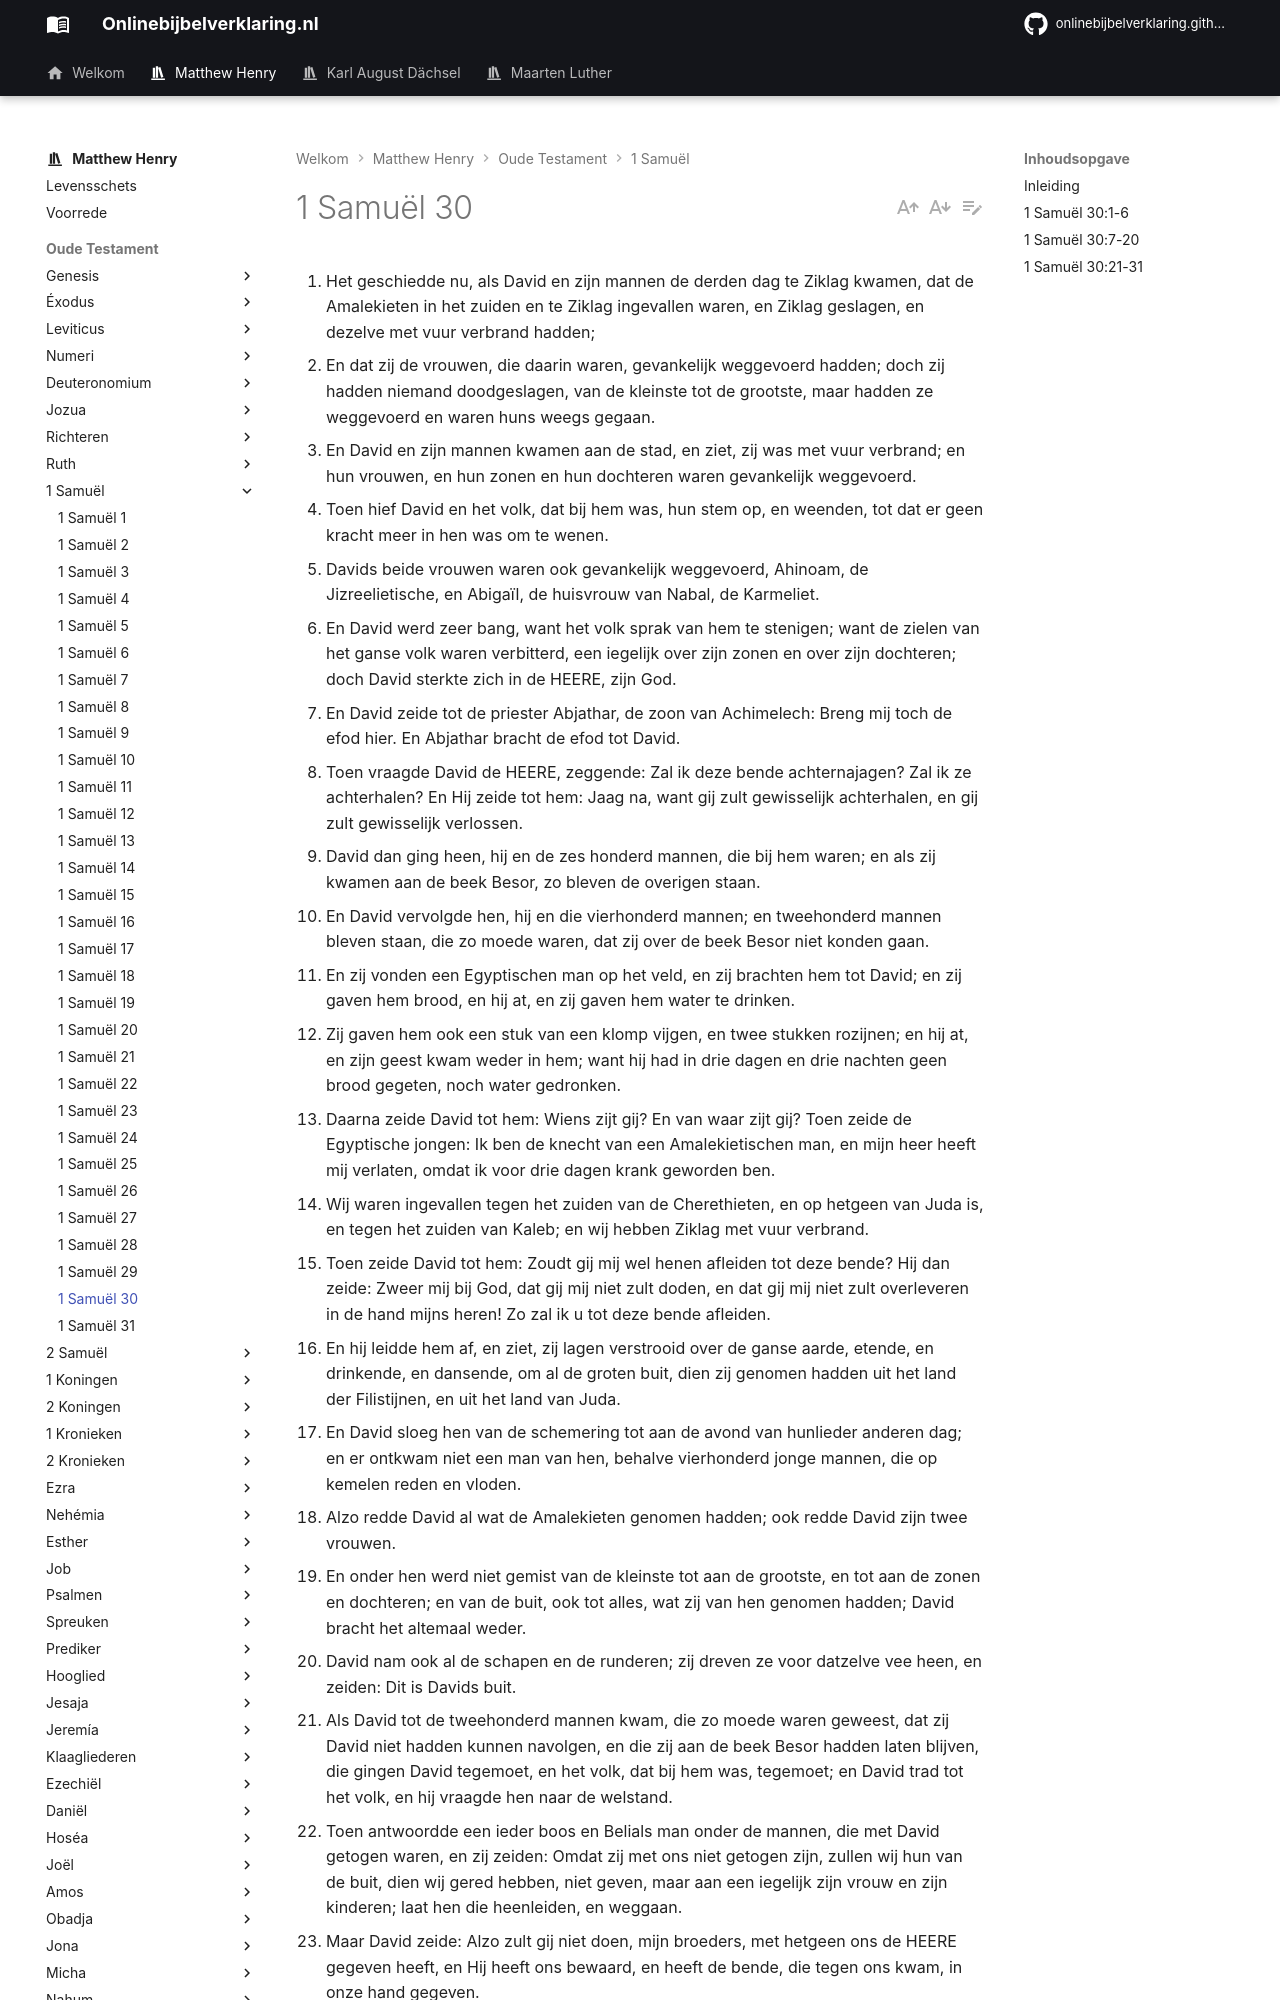

repository: onlinebijbelverklaring/dev-preview · page: matthewhenry/1Samuel/1Samuel30/index.html · generator: mkdocs

1. Het geschiedde nu, als David en zijn mannen de derden dag te Ziklag kwamen, dat de Amalekieten in het zuiden en te Ziklag ingevallen waren, en Ziklag geslagen, en dezelve met vuur verbrand hadden; 
2. En dat zij de vrouwen, die daarin waren, gevankelijk weggevoerd hadden; doch zij hadden niemand doodgeslagen, van de kleinste tot de grootste, maar hadden ze weggevoerd en waren huns weegs gegaan. 
3. En David en zijn mannen kwamen aan de stad, en ziet, zij was met vuur verbrand; en hun vrouwen, en hun zonen en hun dochteren waren gevankelijk weggevoerd. 
4. Toen hief David en het volk, dat bij hem was, hun stem op, en weenden, tot dat er geen kracht meer in hen was om te wenen. 
5. Davids beide vrouwen waren ook gevankelijk weggevoerd, Ahinoam, de Jizreelietische, en Abigaïl, de huisvrouw van Nabal, de Karmeliet. 
6. En David werd zeer bang, want het volk sprak van hem te stenigen; want de zielen van het ganse volk waren verbitterd, een iegelijk over zijn zonen en over zijn dochteren; doch David sterkte zich in de HEERE, zijn God. 
7. En David zeide tot de priester Abjathar, de zoon van Achimelech: Breng mij toch de efod hier. En Abjathar bracht de efod tot David. 
8. Toen vraagde David de HEERE, zeggende: Zal ik deze bende achternajagen? Zal ik ze achterhalen? En Hij zeide tot hem: Jaag na, want gij zult gewisselijk achterhalen, en gij zult gewisselijk verlossen. 
9. David dan ging heen, hij en de zes honderd mannen, die bij hem waren; en als zij kwamen aan de beek Besor, zo bleven de overigen staan. 
10. En David vervolgde hen, hij en die vierhonderd mannen; en tweehonderd mannen bleven staan, die zo moede waren, dat zij over de beek Besor niet konden gaan. 
11. En zij vonden een Egyptischen man op het veld, en zij brachten hem tot David; en zij gaven hem brood, en hij at, en zij gaven hem water te drinken. 
12. Zij gaven hem ook een stuk van een klomp vijgen, en twee stukken rozijnen; en hij at, en zijn geest kwam weder in hem; want hij had in drie dagen en drie nachten geen brood gegeten, noch water gedronken. 
13. Daarna zeide David tot hem: Wiens zijt gij? En van waar zijt gij? Toen zeide de Egyptische jongen: Ik ben de knecht van een Amalekietischen man, en mijn heer heeft mij verlaten, omdat ik voor drie dagen krank geworden ben. 
14. Wij waren ingevallen tegen het zuiden van de Cherethieten, en op hetgeen van Juda is, en tegen het zuiden van Kaleb; en wij hebben Ziklag met vuur verbrand. 
15. Toen zeide David tot hem: Zoudt gij mij wel henen afleiden tot deze bende? Hij dan zeide: Zweer mij bij God, dat gij mij niet zult doden, en dat gij mij niet zult overleveren in de hand mijns heren! Zo zal ik u tot deze bende afleiden. 
16. En hij leidde hem af, en ziet, zij lagen verstrooid over de ganse aarde, etende, en drinkende, en dansende, om al de groten buit, dien zij genomen hadden uit het land der Filistijnen, en uit het land van Juda. 
17. En David sloeg hen van de schemering tot aan de avond van hunlieder anderen dag; en er ontkwam niet een man van hen, behalve vierhonderd jonge mannen, die op kemelen reden en vloden. 
18. Alzo redde David al wat de Amalekieten genomen hadden; ook redde David zijn twee vrouwen. 
19. En onder hen werd niet gemist van de kleinste tot aan de grootste, en tot aan de zonen en dochteren; en van de buit, ook tot alles, wat zij van hen genomen hadden; David bracht het altemaal weder. 
20. David nam ook al de schapen en de runderen; zij dreven ze voor datzelve vee heen, en zeiden: Dit is Davids buit. 
21. Als David tot de tweehonderd mannen kwam, die zo moede waren geweest, dat zij David niet hadden kunnen navolgen, en die zij aan de beek Besor hadden laten blijven, die gingen David tegemoet, en het volk, dat bij hem was, tegemoet; en David trad tot het volk, en hij vraagde hen naar de welstand. 
22. Toen antwoordde een ieder boos en Belials man onder de mannen, die met David getogen waren, en zij zeiden: Omdat zij met ons niet getogen zijn, zullen wij hun van de buit, dien wij gered hebben, niet geven, maar aan een iegelijk zijn vrouw en zijn kinderen; laat hen die heenleiden, en weggaan. 
23. Maar David zeide: Alzo zult gij niet doen, mijn broeders, met hetgeen ons de HEERE gegeven heeft, en Hij heeft ons bewaard, en heeft de bende, die tegen ons kwam, in onze hand gegeven. 
24. Wie zou toch ulieden in deze zaak horen? Want gelijk het deel dergenen is, die in de strijd mede afgetogen zijn, alzo zal ook het deel dergenen zijn, die bij het gereedschap gebleven zijn; zij zullen gelijkelijk delen. 
25. En dit is van dien dag af en voortaan alzo geweest; want hij heeft het tot een inzetting en tot een recht gesteld in Israël, tot op dezen dag. 
26. Als nu David te Ziklag kwam, zo zond hij tot de oudsten van Juda, zijn vrienden, van de buit, zeggende: Ziet, daar is een zegen voor ulieden, van de buit der vijanden des HEEREN. 
27. Namelijk tot die te Beth-el, en tot die te Ramoth tegen het zuiden, en tot die te Jather, 
28. En tot die te Aroer, en tot die te Sifmoth, en tot die te Esthemoa, 
29. En tot die te Rachel, en tot die, welke in de steden der Jerahmeëlieten waren, en tot die, welke in de steden der Kenieten waren, 
30. En tot die te Horma, en tot die te Chorasan, en tot die te Atach, 
31. En tot die te Hebron, en tot al de plaatsen, waar David gewandeld had, hij en zijn mannen.
